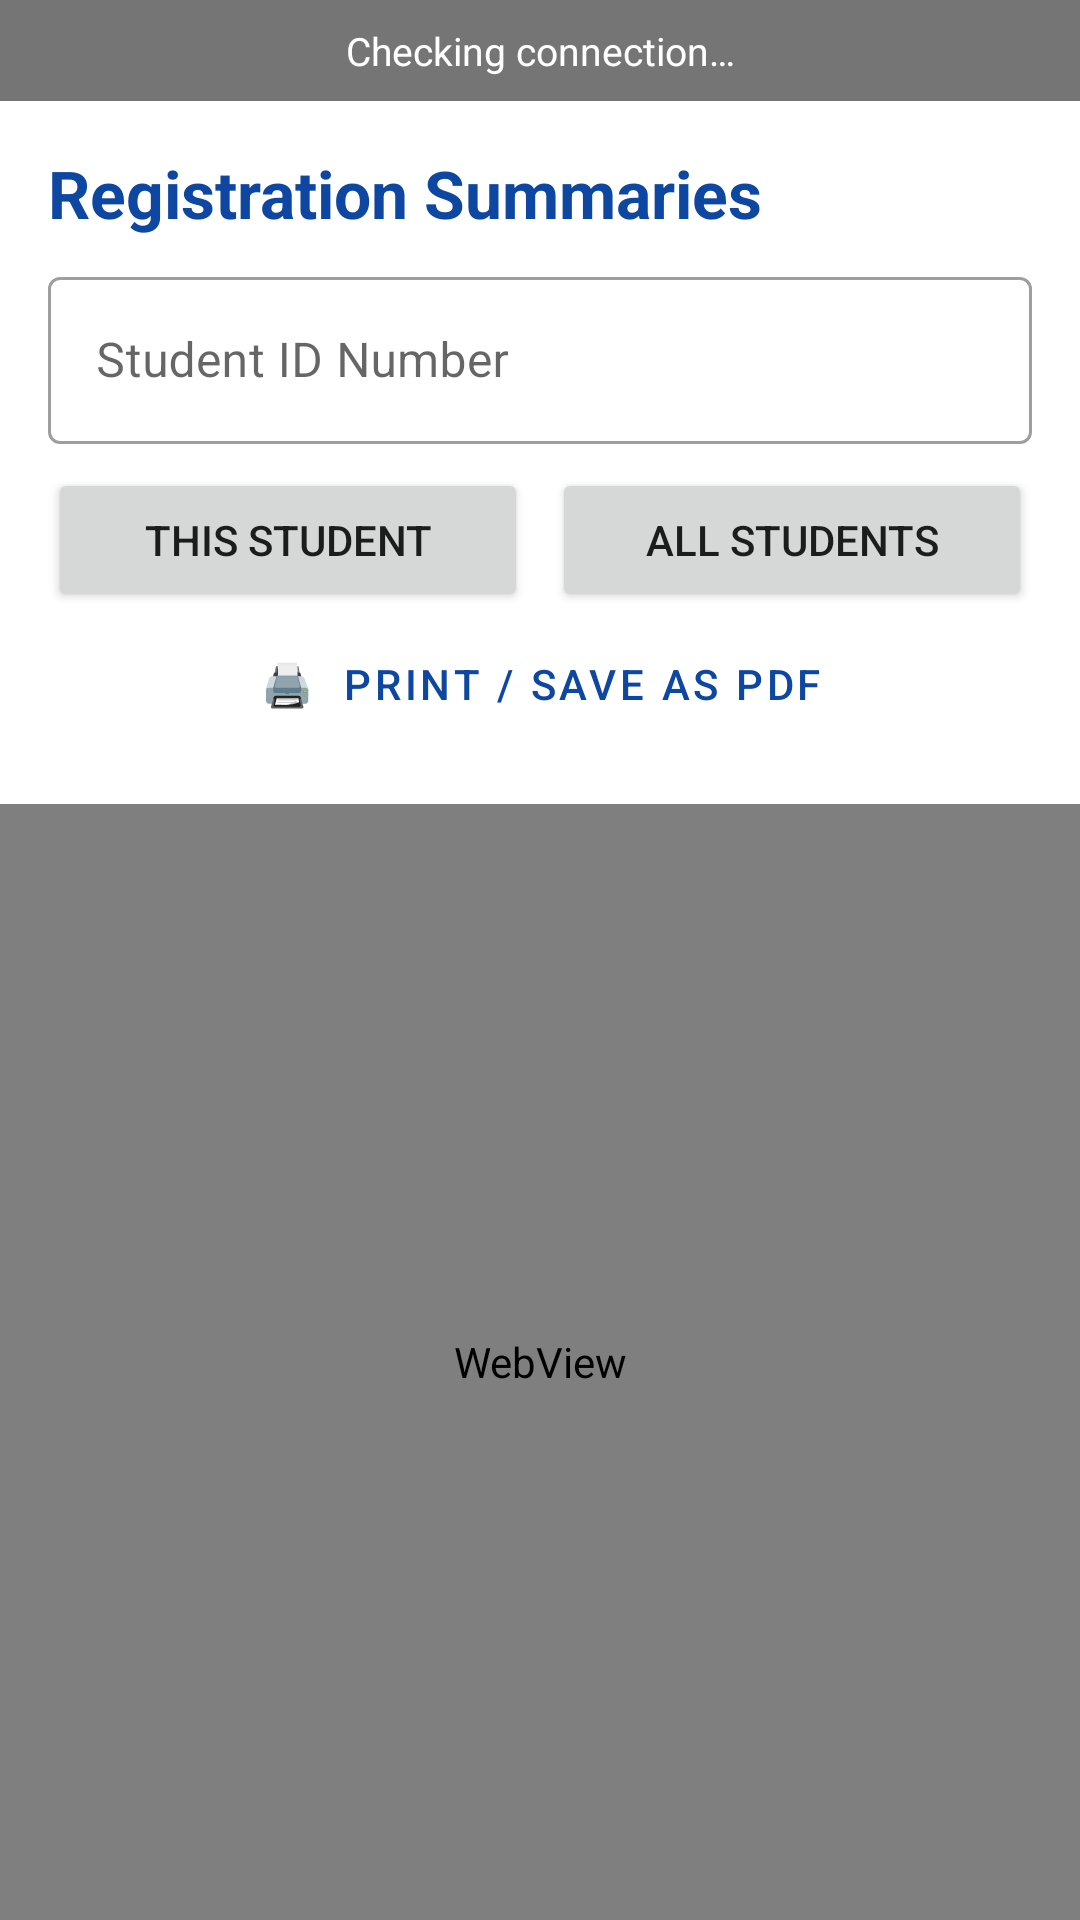

This screen was rendered from an Android layout file. Write that file and the resources it references.
<!-- AndroidManifest.xml: application theme Theme.DeKUT -->
<!-- res/layout/activity_summary.xml -->
<?xml version="1.0" encoding="utf-8"?>
<LinearLayout xmlns:android="http://schemas.android.com/apk/res/android"
    android:layout_width="match_parent" android:layout_height="match_parent"
    android:orientation="vertical">

    <TextView android:id="@+id/tvConn" android:layout_width="match_parent" android:layout_height="wrap_content"
        android:padding="8dp" android:gravity="center" android:textColor="#FFFFFF" android:textSize="13sp"
        android:background="#757575" android:text="Checking connection…" />

    <LinearLayout android:layout_width="match_parent" android:layout_height="wrap_content"
        android:orientation="vertical" android:padding="16dp">

        <TextView android:layout_width="wrap_content" android:layout_height="wrap_content"
            android:text="Registration Summaries" android:textSize="22sp" android:textStyle="bold"
            android:textColor="#0D47A1" android:layout_marginBottom="8dp" />

        <com.google.android.material.textfield.TextInputLayout
            style="@style/Widget.MaterialComponents.TextInputLayout.OutlinedBox"
            android:layout_width="match_parent" android:layout_height="wrap_content"
            android:hint="Student ID Number">
            <com.google.android.material.textfield.TextInputEditText android:id="@+id/etIdNo"
                android:layout_width="match_parent" android:layout_height="wrap_content"
                android:inputType="number" android:maxLength="8" />
        </com.google.android.material.textfield.TextInputLayout>

        <LinearLayout android:layout_width="match_parent" android:layout_height="wrap_content"
            android:orientation="horizontal" android:layout_marginTop="8dp">
            <Button android:id="@+id/btnOne" android:layout_width="0dp" android:layout_height="wrap_content"
                android:layout_weight="1" android:layout_marginEnd="4dp" android:text="This student" />
            <Button android:id="@+id/btnAll" android:layout_width="0dp" android:layout_height="wrap_content"
                android:layout_weight="1" android:layout_marginStart="4dp" android:text="All students" />
        </LinearLayout>
        <Button android:id="@+id/btnPrint" style="@style/Widget.MaterialComponents.Button.OutlinedButton"
            android:layout_width="match_parent" android:layout_height="wrap_content"
            android:text="🖨  Print / Save as PDF" />
    </LinearLayout>

    <WebView android:id="@+id/wv" android:layout_width="match_parent"
        android:layout_height="0dp" android:layout_weight="1" />
</LinearLayout>
<!-- resources referenced by this layout -->
<resources>
  <style name="Theme.DeKUT" parent="Theme.MaterialComponents.DayNight.DarkActionBar">
          <item name="colorPrimary">#0D47A1</item>
          <item name="colorPrimaryVariant">#002171</item>
          <item name="colorOnPrimary">#FFFFFF</item>
          <item name="colorSecondary">#2E7D32</item>
      </style>
</resources>
